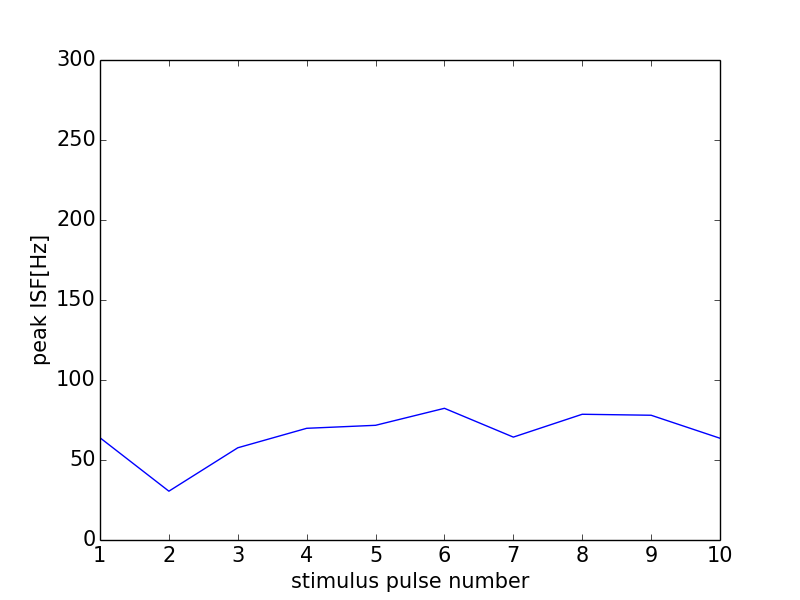

Values plotted in this chart, from the file beside it:
0, 0.0
0, 0
1, 63.9
2, 30.51
3, 57.64
4, 69.81
5, 71.68
6, 82.3
7, 64.31
8, 78.59
9, 77.97
10, 63.59
11, 0
